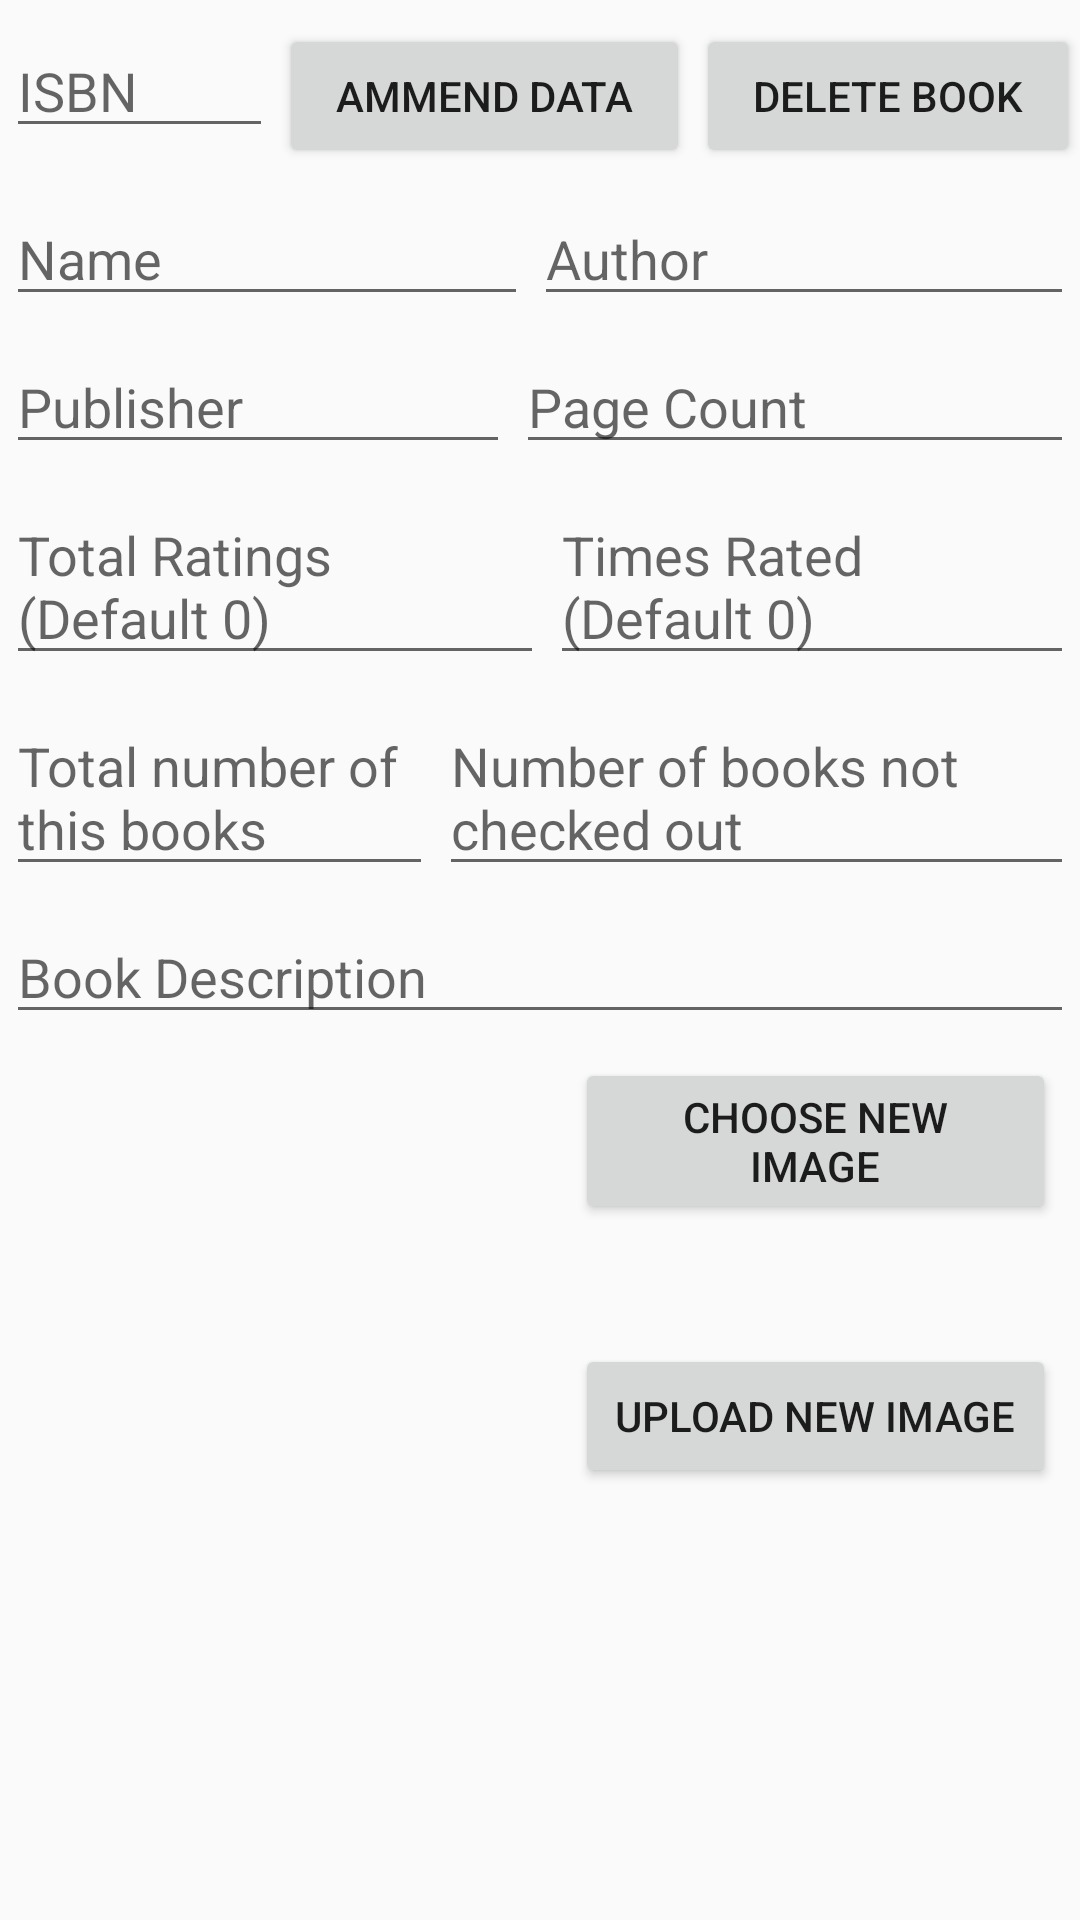

Layout XML and referenced resources for this Android screen:
<!-- AndroidManifest.xml: application theme AppTheme -->
<!-- res/layout/activity_bookdetailseditor.xml -->
<?xml version="1.0" encoding="utf-8"?>
<LinearLayout xmlns:android="http://schemas.android.com/apk/res/android"
    xmlns:app="http://schemas.android.com/apk/res-auto"
    xmlns:tools="http://schemas.android.com/tools"
    android:id="@+id/Layout"
    android:layout_width="fill_parent"
    android:layout_height="fill_parent"
    android:orientation="vertical">

    <ScrollView
        android:id="@+id/Layout2"
        android:layout_width="fill_parent"
        android:layout_height="fill_parent"
        android:orientation="vertical">

        <LinearLayout
            android:id="@+id/linearLayout"
            android:layout_width="fill_parent"
            android:layout_height="fill_parent"
            android:orientation="vertical"
            android:weightSum="100">

            <LinearLayout
                android:layout_width="match_parent"
                android:layout_height="wrap_content"
                android:orientation="horizontal">

                <EditText
                    android:id="@+id/bookISBN"
                    android:layout_width="wrap_content"
                    android:layout_height="wrap_content"
                    android:layout_marginStart="2dp"
                    android:layout_marginTop="8dp"
                    android:layout_weight="60"
                    android:hint="ISBN"
                    android:inputType="textPersonName" />

                <Button
                    android:id="@+id/btn_submit"
                    android:layout_width="wrap_content"
                    android:layout_height="wrap_content"
                    android:layout_marginStart="2dp"
                    android:layout_marginTop="8dp"
                    android:layout_weight="20"
                    android:text="Ammend Data"
                     />
                <Button
                    android:id="@+id/btn_delete"
                    android:layout_width="wrap_content"
                    android:layout_height="wrap_content"
                    android:layout_marginStart="2dp"
                    android:layout_marginTop="8dp"
                    android:layout_weight="20"
                    android:text="Delete Book" />

            </LinearLayout>

            <LinearLayout
                android:layout_width="match_parent"
                android:layout_height="wrap_content"
                android:orientation="horizontal">

                <EditText
                    android:id="@+id/bookName"
                    android:layout_width="wrap_content"
                    android:layout_height="wrap_content"
                    android:layout_marginEnd="2dp"
                    android:layout_marginStart="2dp"
                    android:layout_marginTop="8dp"
                    android:layout_weight="50"
                    android:hint="Name"
                    android:inputType="textMultiLine" />

                <EditText
                    android:id="@+id/bookAuthor"
                    android:layout_width="wrap_content"
                    android:layout_height="wrap_content"
                    android:layout_marginEnd="2dp"
                    android:layout_marginTop="8dp"
                    android:layout_weight="50"
                    android:hint="Author"
                    android:inputType="textMultiLine" />
            </LinearLayout>

            <LinearLayout
                android:layout_width="match_parent"
                android:layout_height="wrap_content"
                android:orientation="horizontal">

                <EditText
                    android:id="@+id/bookPublisher"
                    android:layout_width="wrap_content"
                    android:layout_height="wrap_content"
                    android:layout_marginEnd="2dp"
                    android:layout_marginStart="2dp"
                    android:layout_marginTop="8dp"
                    android:layout_weight="50"
                    android:hint="Publisher"
                    android:inputType="textMultiLine" />

                <EditText
                    android:id="@+id/bookPages"
                    android:layout_width="wrap_content"
                    android:layout_height="wrap_content"
                    android:layout_marginEnd="2dp"
                    android:layout_marginTop="8dp"
                    android:layout_weight="50"
                    android:hint="Page Count"
                    android:inputType="textMultiLine" />
            </LinearLayout>

            <LinearLayout
                android:layout_width="match_parent"
                android:layout_height="wrap_content"
                android:orientation="horizontal">

                <EditText
                    android:id="@+id/bookRating"
                    android:layout_width="wrap_content"
                    android:layout_height="wrap_content"
                    android:layout_marginEnd="2dp"
                    android:layout_marginStart="2dp"
                    android:layout_marginTop="8dp"
                    android:layout_weight="50"
                    android:hint="Total Ratings (Default 0)"
                    android:inputType="textMultiLine" />

                <EditText
                    android:id="@+id/bookNumRating"
                    android:layout_width="wrap_content"
                    android:layout_height="wrap_content"
                    android:layout_marginEnd="2dp"
                    android:layout_marginTop="8dp"
                    android:layout_weight="50"
                    android:hint="Times Rated (Default 0)"
                    android:inputType="textMultiLine" />
            </LinearLayout>

            <LinearLayout
                android:layout_width="match_parent"
                android:layout_height="wrap_content"
                android:orientation="horizontal">

                <EditText
                    android:id="@+id/bookMaxCpys"
                    android:layout_width="wrap_content"
                    android:layout_height="wrap_content"
                    android:layout_marginEnd="2dp"
                    android:layout_marginStart="2dp"
                    android:layout_marginTop="8dp"
                    android:layout_weight="50"
                    android:ems="10"
                    android:hint="Total number of this books"
                    android:inputType="textMultiLine" />

                <EditText
                    android:id="@+id/bookNumCpys"
                    android:layout_width="wrap_content"
                    android:layout_height="wrap_content"
                    android:layout_marginEnd="2dp"
                    android:layout_marginTop="8dp"
                    android:layout_weight="50"
                    android:hint="Number of books not checked out"
                    android:inputType="textMultiLine" />
            </LinearLayout>

            <LinearLayout
                android:layout_width="match_parent"
                android:layout_height="wrap_content"
                android:orientation="horizontal">

                <EditText
                    android:id="@+id/bookDescription"
                    android:layout_width="wrap_content"
                    android:layout_height="wrap_content"
                    android:layout_marginEnd="2dp"
                    android:layout_marginStart="2dp"
                    android:layout_marginTop="8dp"
                    android:layout_weight="50"
                    android:hint="Book Description"
                    android:inputType="textMultiLine" />
            </LinearLayout>

            <LinearLayout
                android:layout_width="match_parent"
                android:layout_height="wrap_content"
                android:orientation="horizontal">
                <ImageView
                    android:id="@+id/imgView"
                    android:layout_width="150dp"
                    android:layout_height="193dp"
                    android:layout_marginBottom="16dp"
                    android:layout_marginEnd="28dp"
                    android:layout_marginStart="8dp"
                    android:layout_marginTop="8dp"

                    android:layout_weight="50"
                    app:srcCompat="@color/common_google_signin_btn_text_dark_disabled" />

                <LinearLayout
                    android:layout_width="wrap_content"
                    android:layout_height="fill_parent"
                    android:layout_weight="50"
                    android:orientation="vertical"

                    >

                    <Button
                        android:id="@+id/btnChoose"
                        android:layout_width="match_parent"
                        android:layout_height="wrap_content"
                        android:layout_alignParentStart="true"
                        android:layout_alignParentTop="true"
                        android:layout_marginBottom="40dp"
                        android:layout_marginEnd="8dp"
                        android:layout_marginStart="8dp"
                        android:layout_marginTop="8dp"
                        android:text="Choose New  Image"
                        app:layout_constraintBottom_toTopOf="@+id/send"
                        app:layout_constraintEnd_toEndOf="parent"
                        app:layout_constraintHorizontal_bias="0.0"
                        app:layout_constraintStart_toStartOf="parent"
                        app:layout_constraintTop_toTopOf="parent"
                        app:layout_constraintVertical_bias="1.0" />


                    <Button
                        android:id="@+id/uploadImage"
                        android:layout_width="match_parent"
                        android:layout_height="wrap_content"
                        android:layout_alignParentBottom="true"
                        android:layout_alignParentStart="true"
                        android:layout_marginBottom="40dp"
                        android:layout_marginEnd="8dp"
                        android:layout_marginStart="8dp"
                        android:text="Upload New Image"
                        app:layout_constraintBottom_toBottomOf="parent"
                        app:layout_constraintEnd_toEndOf="parent"
                        app:layout_constraintHorizontal_bias="0.0"
                        app:layout_constraintStart_toStartOf="parent" />

                </LinearLayout>


            </LinearLayout>

        </LinearLayout>
    </ScrollView>
</LinearLayout>
<!-- resources referenced by this layout -->
<resources>
  <style name="AppTheme" parent="Theme.AppCompat.Light.DarkActionBar">
          
          <item name="colorPrimary">@color/colorPrimary</item>
          <item name="colorPrimaryDark">@color/colorPrimaryDark</item>
          <item name="colorAccent">@color/colorAccent</item>
          <item name="android:windowAnimationStyle">@null</item>
      </style>
  <color name="colorPrimary">#FF002561</color>
  <color name="colorPrimaryDark">#FF002561</color>
  <color name="colorAccent">#FF002561</color>
</resources>
